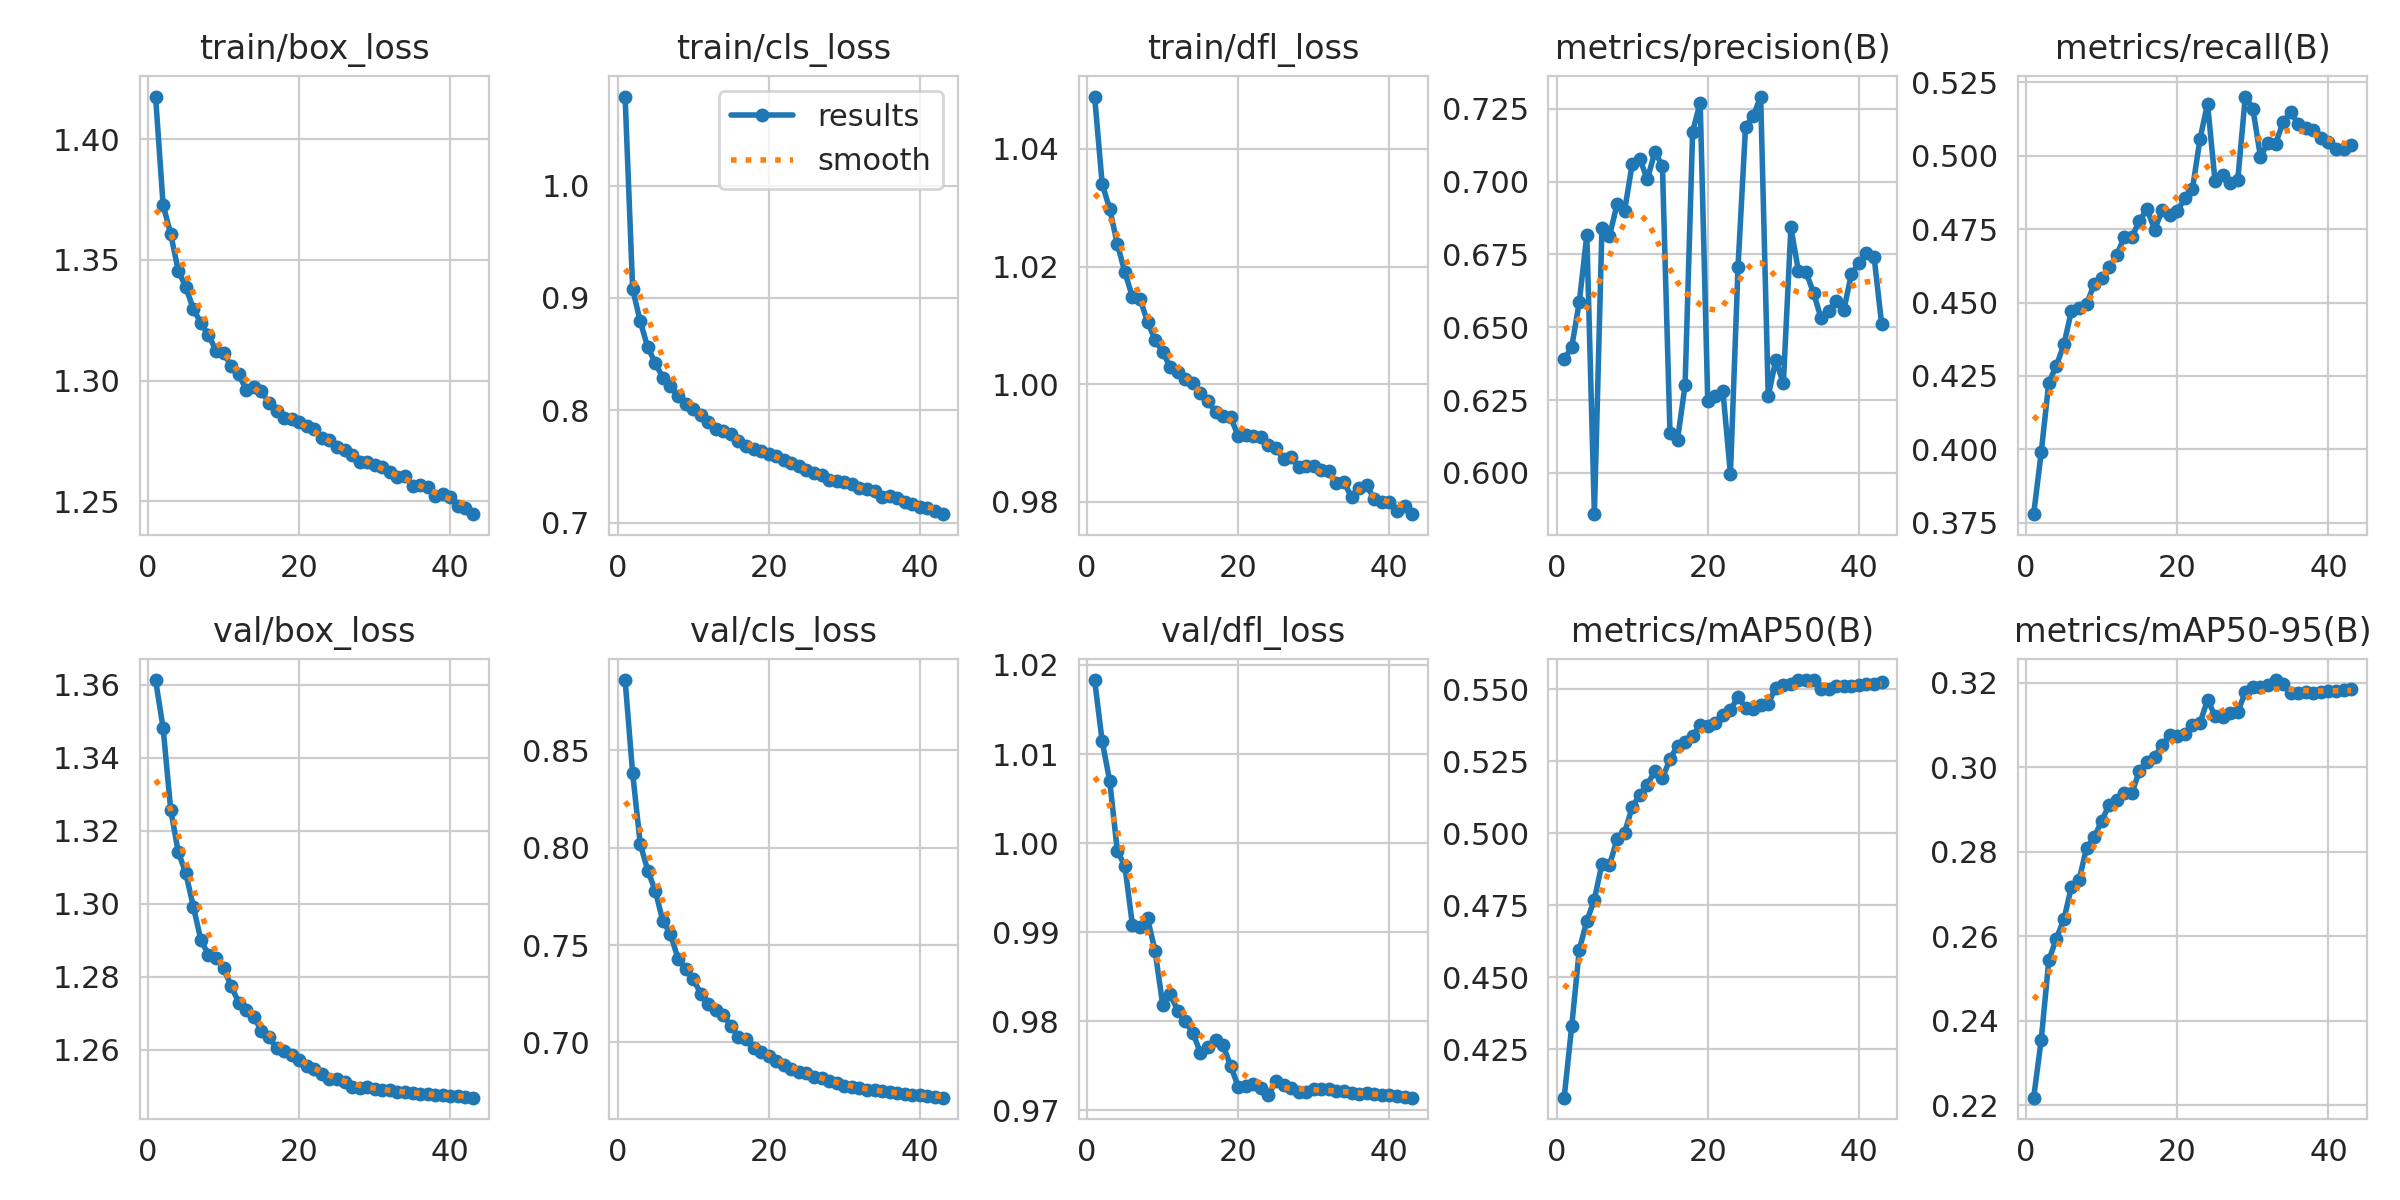

Source data for this figure (header and first rows):
epoch, time, train/box_loss, train/cls_loss, train/dfl_loss, metrics/precision(B), metrics/recall(B), metrics/mAP50(B), metrics/mAP50-95(B), val/box_loss, val/cls_loss, val/dfl_loss, lr/pg0, lr/pg1, lr/pg2
1, 360.9, 1.418, 1.079, 1.049, 0.6389, 0.3779, 0.4082, 0.2218, 1.361, 0.8861, 1.018, 0.03698, 6.08462e-05, 6.08462e-05
2, 698.8, 1.373, 0.9079, 1.034, 0.6432, 0.399, 0.4329, 0.2355, 1.348, 0.8381, 1.011, 0.0001899, 0.000121, 0.000121
3, 1036, 1.361, 0.8793, 1.03, 0.6586, 0.4227, 0.4595, 0.2543, 1.326, 0.802, 1.007, 0.0001203, 0.0001203, 0.0001203
4, 1374, 1.345, 0.8561, 1.024, 0.6816, 0.4284, 0.4695, 0.2595, 1.314, 0.7882, 0.9991, 0.0001195, 0.0001195, 0.0001195
5, 1712, 1.339, 0.8421, 1.019, 0.5858, 0.4357, 0.477, 0.264, 1.308, 0.7778, 0.9974, 0.0001187, 0.0001187, 0.0001187
6, 2049, 1.33, 0.8289, 1.015, 0.6842, 0.4472, 0.4894, 0.2718, 1.299, 0.7622, 0.9908, 0.0001179, 0.0001179, 0.0001179
7, 2387, 1.324, 0.8213, 1.015, 0.6814, 0.4481, 0.4889, 0.2733, 1.29, 0.7557, 0.9906, 0.0001171, 0.0001171, 0.0001171
8, 2724, 1.319, 0.8124, 1.011, 0.6922, 0.4495, 0.4979, 0.281, 1.286, 0.743, 0.9915, 0.0001163, 0.0001163, 0.0001163
9, 3061, 1.312, 0.806, 1.008, 0.69, 0.4562, 0.5002, 0.2834, 1.285, 0.7377, 0.9879, 0.0001155, 0.0001155, 0.0001155
10, 3398, 1.311, 0.8009, 1.005, 0.706, 0.4583, 0.509, 0.2873, 1.282, 0.7327, 0.9819, 0.0001147, 0.0001147, 0.0001147
11, 3735, 1.306, 0.7954, 1.003, 0.7079, 0.462, 0.5134, 0.2912, 1.278, 0.7251, 0.983, 0.0001139, 0.0001139, 0.0001139
12, 4072, 1.303, 0.79, 1.002, 0.7008, 0.4662, 0.5168, 0.2923, 1.273, 0.7197, 0.9812, 0.0001131, 0.0001131, 0.0001131
13, 4409, 1.296, 0.7837, 1.001, 0.7101, 0.4724, 0.5215, 0.2939, 1.271, 0.7168, 0.98, 0.0001123, 0.0001123, 0.0001123
14, 4746, 1.297, 0.7814, 1, 0.7055, 0.4724, 0.5192, 0.2939, 1.269, 0.7141, 0.9787, 0.0001115, 0.0001115, 0.0001115
15, 5084, 1.296, 0.7787, 0.9984, 0.6138, 0.4778, 0.5256, 0.2993, 1.265, 0.7082, 0.9765, 0.0001107, 0.0001107, 0.0001107
16, 5421, 1.291, 0.7726, 0.9972, 0.6114, 0.4818, 0.5304, 0.3013, 1.263, 0.7029, 0.9771, 0.0001099, 0.0001099, 0.0001099
17, 5758, 1.287, 0.7687, 0.9953, 0.6301, 0.4748, 0.5317, 0.3025, 1.26, 0.7018, 0.9779, 0.000109, 0.000109, 0.000109
18, 6095, 1.284, 0.7652, 0.9946, 0.7172, 0.4815, 0.5337, 0.3053, 1.26, 0.6972, 0.9773, 0.0001082, 0.0001082, 0.0001082
19, 6432, 1.284, 0.7634, 0.9944, 0.7271, 0.4797, 0.5374, 0.3076, 1.258, 0.6948, 0.975, 0.0001074, 0.0001074, 0.0001074
20, 6769, 1.283, 0.7612, 0.9912, 0.6246, 0.4812, 0.5373, 0.3073, 1.257, 0.6929, 0.9726, 0.0001066, 0.0001066, 0.0001066
21, 7106, 1.281, 0.7592, 0.9914, 0.6263, 0.4855, 0.5383, 0.3079, 1.255, 0.6903, 0.9728, 0.0001058, 0.0001058, 0.0001058
22, 7442, 1.28, 0.7561, 0.9913, 0.6282, 0.4886, 0.5409, 0.3099, 1.255, 0.6883, 0.973, 0.000105, 0.000105, 0.000105
23, 7779, 1.276, 0.7532, 0.991, 0.5996, 0.5056, 0.5427, 0.3105, 1.253, 0.6865, 0.9725, 0.0001042, 0.0001042, 0.0001042
24, 8116, 1.276, 0.7504, 0.9896, 0.6705, 0.5178, 0.5473, 0.316, 1.252, 0.6849, 0.9717, 0.0001034, 0.0001034, 0.0001034
25, 8453, 1.272, 0.7471, 0.9891, 0.7189, 0.4913, 0.5436, 0.3122, 1.252, 0.6841, 0.9733, 0.0001026, 0.0001026, 0.0001026
26, 8789, 1.271, 0.7441, 0.9873, 0.7224, 0.4935, 0.5429, 0.312, 1.251, 0.6823, 0.9728, 0.0001018, 0.0001018, 0.0001018
27, 9125, 1.269, 0.7427, 0.9876, 0.7292, 0.4908, 0.5445, 0.3128, 1.25, 0.6817, 0.9725, 0.000101, 0.000101, 0.000101
28, 9461, 1.266, 0.7379, 0.9859, 0.6263, 0.4917, 0.545, 0.3132, 1.25, 0.6801, 0.9721, 0.0001002, 0.0001002, 0.0001002
29, 9799, 1.266, 0.7374, 0.9861, 0.6387, 0.5202, 0.5505, 0.3177, 1.25, 0.6791, 0.9721, 9.93894e-05, 9.93894e-05, 9.93894e-05
30, 10135, 1.265, 0.7359, 0.9861, 0.6308, 0.5161, 0.5514, 0.3191, 1.249, 0.6778, 0.9724, 9.85847e-05, 9.85847e-05, 9.85847e-05
31, 10472, 1.264, 0.7341, 0.9854, 0.6843, 0.4997, 0.5519, 0.3191, 1.249, 0.677, 0.9725, 9.778e-05, 9.778e-05, 9.778e-05
32, 10808, 1.262, 0.7308, 0.9852, 0.6693, 0.5045, 0.553, 0.3196, 1.249, 0.6764, 0.9724, 9.69753e-05, 9.69753e-05, 9.69753e-05
33, 11145, 1.26, 0.7296, 0.9832, 0.669, 0.5041, 0.5531, 0.3207, 1.249, 0.6758, 0.9721, 9.61707e-05, 9.61707e-05, 9.61707e-05
34, 11481, 1.261, 0.7286, 0.9833, 0.6617, 0.5114, 0.553, 0.3198, 1.248, 0.6753, 0.9722, 9.5366e-05, 9.5366e-05, 9.5366e-05
35, 11818, 1.256, 0.7227, 0.9808, 0.653, 0.5148, 0.5501, 0.3175, 1.248, 0.6748, 0.972, 9.45613e-05, 9.45613e-05, 9.45613e-05
36, 12154, 1.257, 0.7235, 0.9823, 0.6557, 0.5109, 0.5501, 0.3176, 1.248, 0.6744, 0.9719, 9.37566e-05, 9.37566e-05, 9.37566e-05
37, 12491, 1.256, 0.7216, 0.9828, 0.659, 0.5095, 0.5512, 0.3178, 1.248, 0.6739, 0.9719, 9.2952e-05, 9.2952e-05, 9.2952e-05
38, 12827, 1.252, 0.7184, 0.9805, 0.6559, 0.5087, 0.551, 0.3176, 1.248, 0.6735, 0.9718, 9.21473e-05, 9.21473e-05, 9.21473e-05
39, 13163, 1.253, 0.7165, 0.98, 0.6682, 0.5059, 0.5512, 0.3179, 1.248, 0.6731, 0.9718, 9.13426e-05, 9.13426e-05, 9.13426e-05
40, 13500, 1.252, 0.7144, 0.9799, 0.672, 0.5045, 0.5513, 0.318, 1.247, 0.6728, 0.9717, 9.0538e-05, 9.0538e-05, 9.0538e-05
41, 13836, 1.248, 0.7132, 0.9785, 0.6755, 0.5022, 0.5517, 0.318, 1.247, 0.6724, 0.9716, 8.97333e-05, 8.97333e-05, 8.97333e-05
42, 14172, 1.247, 0.7105, 0.9793, 0.6743, 0.5024, 0.5519, 0.3184, 1.247, 0.672, 0.9715, 8.89286e-05, 8.89286e-05, 8.89286e-05
43, 14509, 1.245, 0.7076, 0.9779, 0.6512, 0.5036, 0.5524, 0.3185, 1.247, 0.6716, 0.9714, 8.81239e-05, 8.81239e-05, 8.81239e-05
